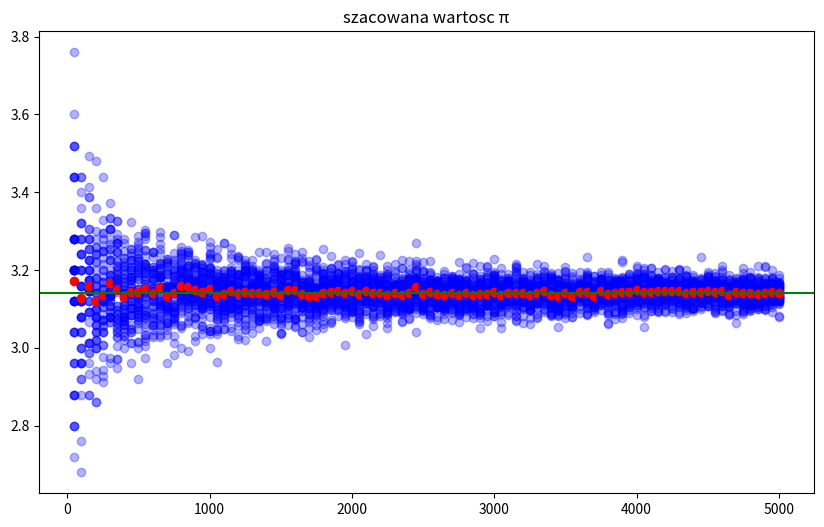

The matplotlib source for this figure:
import random
import numpy as np
import matplotlib.pyplot as plt

# Definicje funkcji, obliczającej odleglosc punktu(x,y) od punktu(0,0)
def func1(x, y):
    r = x**2 + y**2
    return r

# Liczba powtórzeń i generowanie wartości n od 50 d0 5000
k = 50
n_values = range(50, 5001, 50)

l = len(n_values)

# Przechowywanie wyników
results = []

# Generowanie punktów (x,y) i sumowanie, ile z wygenerowanych punktów 'wpadło do koła'
for n in n_values:
    approximations = []
    all_points = []

    for _ in range(k):
        points = [(random.uniform(-1, 1), random.uniform(-1, 1)) for t in range(n)]
        C = sum(1 for x, y in points if func1(x, y)<=1)
        approximations.append(4 * C / n)
        all_points.extend(points)

    results.append(approximations)

# Obliczanie średnich wyników
avg_results = np.mean(results, axis=1)

# Wypisywanie otrzymanej średniej wartości pi dla n=5000
print("średni wynik alorytmu dla n=5000: " + str(avg_results[l-1]))

# Rysowanie wykresu
plt.figure("wartosc liczby π", figsize=(10, 6))
plt.subplot(111)
plt.title("szacowana wartosc π")
for i in range(l):
    plt.scatter([n_values[i]] * k, results[i], color='blue', marker='o', alpha=0.3)  # Punkty z każdego powtórzenia
    plt.scatter(n_values[i], avg_results[i], color='red', marker='o')  # Średnia wyników dla danego n
plt.axhline(np.pi, color='green') # Dokładna wartość pi
plt.show()